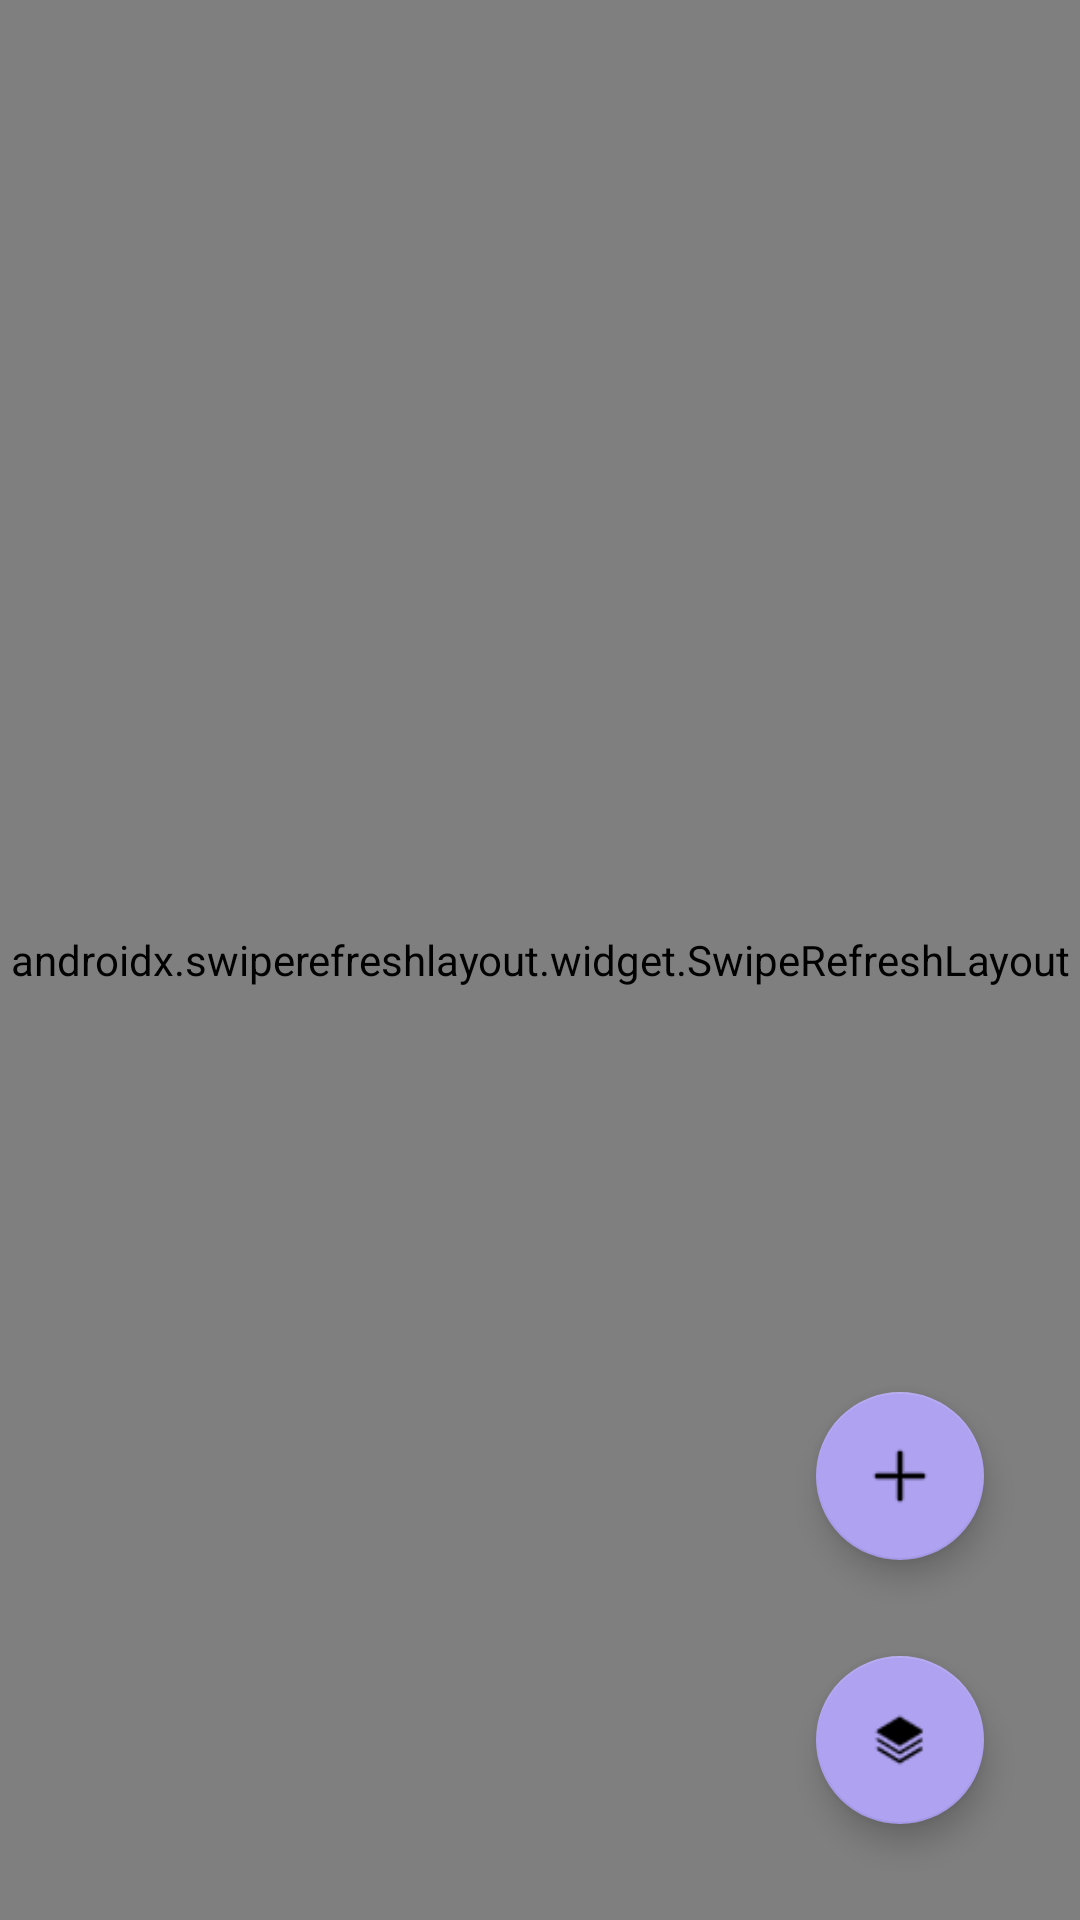

This screen was rendered from an Android layout file. Write that file and the resources it references.
<!-- AndroidManifest.xml: application theme Theme.GoodCalendar -->
<!-- res/layout/fragment_share.xml -->
<?xml version="1.0" encoding="utf-8"?>
<androidx.constraintlayout.widget.ConstraintLayout xmlns:android="http://schemas.android.com/apk/res/android"
    xmlns:app="http://schemas.android.com/apk/res-auto"
    xmlns:tools="http://schemas.android.com/tools"
    android:layout_width="match_parent"
    android:layout_height="match_parent"
    android:background="@drawable/space_background"
    tools:context=".ui.share.ShareFragment">

    <androidx.swiperefreshlayout.widget.SwipeRefreshLayout
        android:id="@+id/swipeRefresh"
        android:layout_width="match_parent"
        android:layout_height="match_parent"
        app:layout_constraintBottom_toBottomOf="parent"
        app:layout_constraintEnd_toEndOf="parent"
        app:layout_constraintStart_toStartOf="parent"
        app:layout_constraintTop_toTopOf="parent">

        <androidx.recyclerview.widget.RecyclerView
            android:id="@+id/recyclerview"
            android:layout_width="0dp"
            android:layout_height="0dp"
            app:layout_constraintBottom_toBottomOf="parent"
            app:layout_constraintEnd_toEndOf="parent"
            app:layout_constraintStart_toStartOf="parent"
            app:layout_constraintTop_toTopOf="parent" />

    </androidx.swiperefreshlayout.widget.SwipeRefreshLayout>

    <com.google.android.material.floatingactionbutton.FloatingActionButton
        android:id="@+id/fab"
        android:layout_width="wrap_content"
        android:layout_height="wrap_content"
        android:layout_marginEnd="32dp"
        android:layout_marginBottom="32dp"
        android:clickable="true"
        android:contentDescription="@string/buttonOK"
        android:src="@drawable/add"
        android:tint="@color/white"
        app:backgroundTint="#AEA2F1"
        app:layout_constraintBottom_toTopOf="@+id/getmore"
        app:layout_constraintEnd_toEndOf="parent" />

    <com.google.android.material.floatingactionbutton.FloatingActionButton
        android:id="@+id/getmore"
        android:layout_width="wrap_content"
        android:layout_height="wrap_content"
        android:layout_marginEnd="32dp"
        android:layout_marginBottom="32dp"
        android:clickable="true"
        android:src="@drawable/more"
        android:tint="@color/white"
        app:backgroundTint="#AEA2F1"
        app:layout_constraintBottom_toBottomOf="parent"
        app:layout_constraintEnd_toEndOf="parent" />

</androidx.constraintlayout.widget.ConstraintLayout>
<!-- resources referenced by this layout -->
<resources>
  <!-- drawable add: png bitmap (drawable, 256 bytes) -->
  <!-- drawable more: png bitmap (drawable, 659 bytes) -->
  <!-- drawable space_background: png bitmap (drawable, 169957 bytes) -->
  <string name="buttonOK">OK</string>
  <style name="Theme.GoodCalendar" parent="Theme.MaterialComponents.DayNight.NoActionBar">
          
          <item name="colorPrimary">@color/purple_500</item>
          <item name="colorPrimaryVariant">@color/purple_700</item>
          <item name="colorOnPrimary">@color/white</item>
          
          <item name="colorSecondary">@color/teal_200</item>
          <item name="colorSecondaryVariant">@color/teal_700</item>
          <item name="colorOnSecondary">@color/black</item>
          
          <item name="android:statusBarColor" tools:targetApi="l">?attr/colorPrimaryVariant</item>
          
      </style>
  <!-- not gathered from this repository: default colours our renderer supplied (Android Studio template values) -->
  <color name="purple_500">#FF6200EE</color>
  <color name="purple_700">#FF3700B3</color>
  <color name="teal_200">#FF03DAC5</color>
  <color name="teal_700">#FF018786</color>
  <color name="black">#FF000000</color>
  <color name="white">#FFFFFFFF</color>
</resources>
